Run: headless pygame with SDL's dummy video driver; simulated clock (each Clock.tick advances the game by its frame time, no real sleeping); random seed 0; keys injected as events and as key.get_pressed() state; no mouse input.
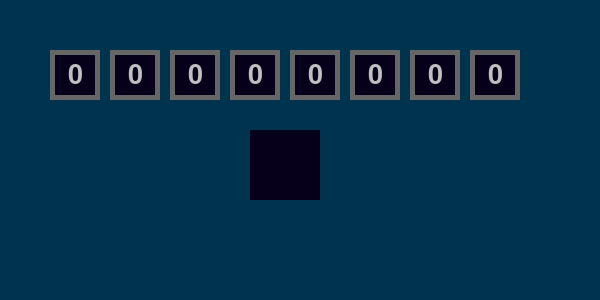
Frame 1 of 4 · flips 1–60 · no input
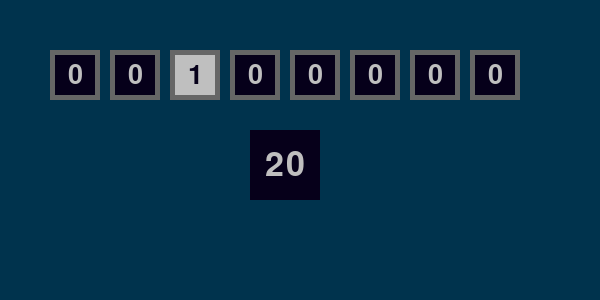
Frame 2 of 4 · flips 61–180 · tapped SPACE, RETURN · held RIGHT (→), D
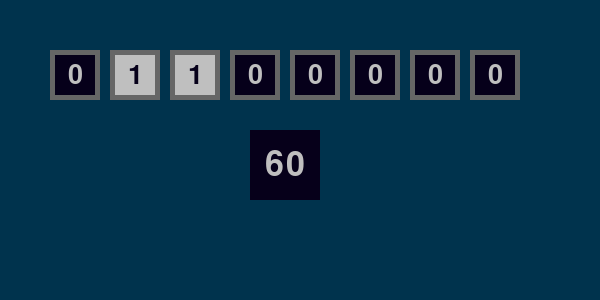
Frame 3 of 4 · flips 181–300 · held DOWN (↓), S
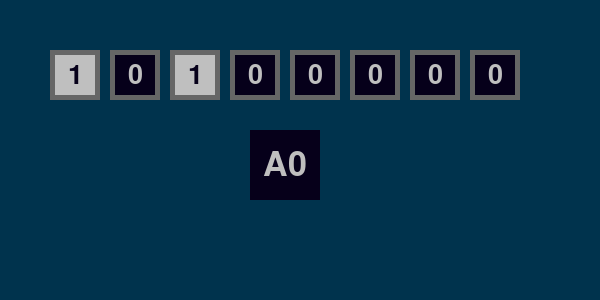
Frame 4 of 4 · flips 301–420 · held LEFT (←), A, UP (↑), W

The pygame program that drew these frames:

import pygame
pygame.init()

screen = pygame.display.set_mode(size=(600, 300))
screen.fill("#00334d")

binary_to_hexadecimals = {
  "0000": "",
  "0001": "1",
  "0010": "2",
  "0011": "3",
  "0100": "4",
  "0101": "5",
  "0110": "6",
  "0111": "7",
  "1000": "8",
  "1001": "9",
  "1010": "A",
  "1011": "B",
  "1100": "C",
  "1101": "D",
  "1110": "E",
  "1111": "F"
}

class BinaryBox():
  def __init__(self, position):
    self.bg_colour = "#06001a"
    self.border_colour = "#666666"
    self.text_colour = "#bfbfbf"
    self.position = position
    self.dimensions = (50, 50)
    self.current_bit = "0"

    self.border_rect = pygame.Rect(self.position, self.dimensions)
    self.background_rect = pygame.Rect((0, 0), (self.dimensions[0]- 10, self.dimensions[1] - 10))
    self.background_rect.center = self.border_rect.center
    self.font = pygame.font.SysFont(None, 40)
    pygame.draw.rect(screen, self.border_colour, self.border_rect, 5)
    self.draw_box()

  def draw_box(self):
    pygame.draw.rect(screen, self.bg_colour, self.background_rect)
    
    binary_box_text = self.font.render(self.current_bit, True, self.text_colour)
    binary_box_text_rect = binary_box_text.get_rect()
    binary_box_text_rect.center = self.background_rect.center
    screen.blit(binary_box_text, binary_box_text_rect)
  
  
  def flip_bit(self):
    if self.current_bit == "0":
      self.current_bit = "1"
    else:
      self.current_bit = "0"
    self.bg_colour, self.text_colour = self.text_colour, self.bg_colour
    self.draw_box()

  def get_current_bit(self):
    return self.current_bit

class HexadecimalDisplay():
  def __init__(self, position, dimensions, font_size):
    self.bg_colour = "#06001a"
    self.text_colour = "#bfbfbf"
    self.current_hexadecimals = ""

    self.font = pygame.font.SysFont(None, font_size)
    self.background_rect = pygame.Rect(position, dimensions)
    self.draw_display()

  def draw_display(self):
    background = pygame.draw.rect(screen, self.bg_colour, self.background_rect)
    display_text = self.font.render(self.current_hexadecimals, True, self.text_colour)
    display_text_rect = display_text.get_rect()
    display_text_rect.center = self.background_rect.center
    screen.blit(display_text, display_text_rect)
  
  def update_display(self, binary_boxes):
    current_bits = [binary_box.get_current_bit() for binary_box in binary_boxes]
    first_4_bits = f"{current_bits[0]}{current_bits[1]}{current_bits[2]}{current_bits[3]}"
    last_4_bits = f"{current_bits[4]}{current_bits[5]}{current_bits[6]}{current_bits[7]}"
    first_hexadecimal = binary_to_hexadecimals[first_4_bits]
    second_hexadecimal = binary_to_hexadecimals[last_4_bits]
    if first_hexadecimal != "" and second_hexadecimal == "":
      second_hexadecimal = "0"
    self.current_hexadecimals = f"{first_hexadecimal}{second_hexadecimal}"
    self.draw_display()

bar_position_x = 50
bar_position_y = 50
box_width = 50
box_padding = 10

binary_boxes = [BinaryBox((bar_position_x + i*(box_width + box_padding), bar_position_y)) for i in range(8)]

display_dimensions = (70, 70)
display_position_x = bar_position_x + 4 * (box_width + box_padding) - 5 - display_dimensions[0] / 2
hexadecimal_display = HexadecimalDisplay((display_position_x, 130), display_dimensions, 50)

def update_when_keypressed(binary_box_index):
  binary_boxes[binary_box_index].flip_bit()
  hexadecimal_display.update_display(binary_boxes)

while True:
  pygame.display.flip()
  for event in pygame.event.get():
    match event.type:
      case pygame.QUIT:
        pygame.quit()
        exit()
      case pygame.KEYDOWN:
        match event.key:
          case pygame.K_z | pygame.K_a | pygame.K_q | pygame.K_1:
            update_when_keypressed(0)
          case pygame.K_x | pygame.K_s | pygame.K_w | pygame.K_2:
            update_when_keypressed(1)
          case pygame.K_c | pygame.K_d | pygame.K_e | pygame.K_3:
            update_when_keypressed(2)
          case pygame.K_v | pygame.K_f | pygame.K_r | pygame.K_4:
            update_when_keypressed(3)
          case pygame.K_b | pygame.K_g | pygame.K_t | pygame.K_5:
            update_when_keypressed(4)
          case pygame.K_n | pygame.K_h | pygame.K_y | pygame.K_6:
            update_when_keypressed(5)
          case pygame.K_m | pygame.K_j | pygame.K_u | pygame.K_7:
            update_when_keypressed(6)
          case pygame.K_COMMA | pygame.K_k | pygame.K_i | pygame.K_8:
            update_when_keypressed(7)
